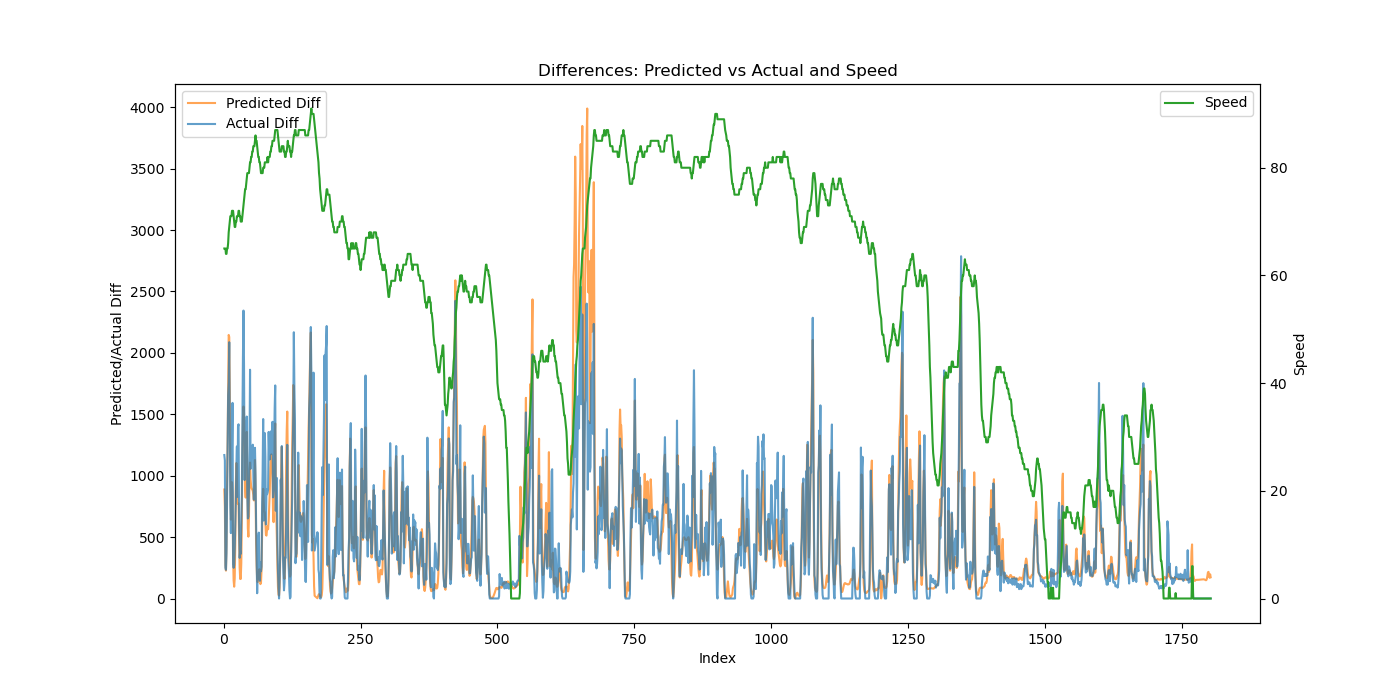

Values plotted in this chart, from the file beside it:
Speed, Actual, Predicted, Predicted_Diff, Actual_Diff
65, 1168, 1146, 887.6, 1168
65, 2293, 1891, 745.6, 1125
65, 2544, 2162, 270.7, 251.2
64, 2778, 2389, 227, 233.7
64, 3146, 2828, 439.4, 368.0
65, 3925, 3765, 936.2, 778.9
65, 5082, 5039, 1274, 1157
66, 6736, 6731, 1692, 1654
68, 8496, 8877, 2146, 1759
69, 10582, 11006, 2129, 2087
70, 12055, 12684, 1678, 1473
71, 12805, 13723, 1039, 750.2
71, 13338, 14365, 642.3, 532.6
71, 14295, 15073, 707.8, 956.9
72, 15524, 16019, 946.5, 1229
72, 17116, 16880, 861.2, 1593
72, 17392, 17230, 350, 275.9
71, 17642, 17378, 147.6, 249.6
70, 17913, 17474, 96.15, 271.2
69, 18321, 17638, 163.5, 408.1
69, 18921, 18077, 439.8, 599.5
70, 19709, 19001, 923.5, 788.5
70, 20787, 20104, 1103, 1078
71, 22026, 21073, 969.1, 1238
71, 22853, 21850, 777.1, 827.3
71, 24253, 22621, 770.5, 1400
72, 25671, 23393, 772.2, 1418
72, 26299, 23873, 479.9, 628.1
71, 26630, 24126, 253.1, 330.8
71, 27018, 24285, 158.6, 387.7
70, 27381, 24444, 159.4, 362.9
70, 28008, 24733, 288.7, 626.9
70, 28849, 25386, 652.7, 841.8
71, 30278, 26547, 1161, 1429
72, 32235, 28016, 1469, 1957
73, 34579, 29579, 1563, 2344
74, 36474, 31088, 1509, 1895
75, 37439, 32370, 1283, 964.2
76, 38695, 33277, 906.9, 1256
76, 40139, 34099, 821.5, 1444
77, 41361, 35188, 1089, 1222
78, 42842, 36545, 1357, 1481
79, 43686, 37589, 1044, 844.1
79, 44337, 38158, 569.9, 651.2
79, 45004, 38662, 503.5, 666.2
79, 45914, 39326, 664.5, 910.8
80, 47121, 40299, 972.5, 1207
81, 48983, 41406, 1107, 1863
81, 50040, 42373, 967.6, 1056
82, 51238, 43287, 914, 1199
82, 52421, 44181, 893.7, 1182
83, 53645, 45069, 888.3, 1224
83, 54897, 45944, 874.9, 1252
84, 55944, 46787, 842.6, 1046
84, 56749, 47585, 798.5, 804.9
84, 57928, 48510, 925, 1179
85, 59155, 49638, 1128, 1227
86, 60170, 50567, 929.3, 1015
85, 60804, 51022, 454.6, 634.2
85, 61148, 51290, 268.1, 344.2
... 1,731 more rows
